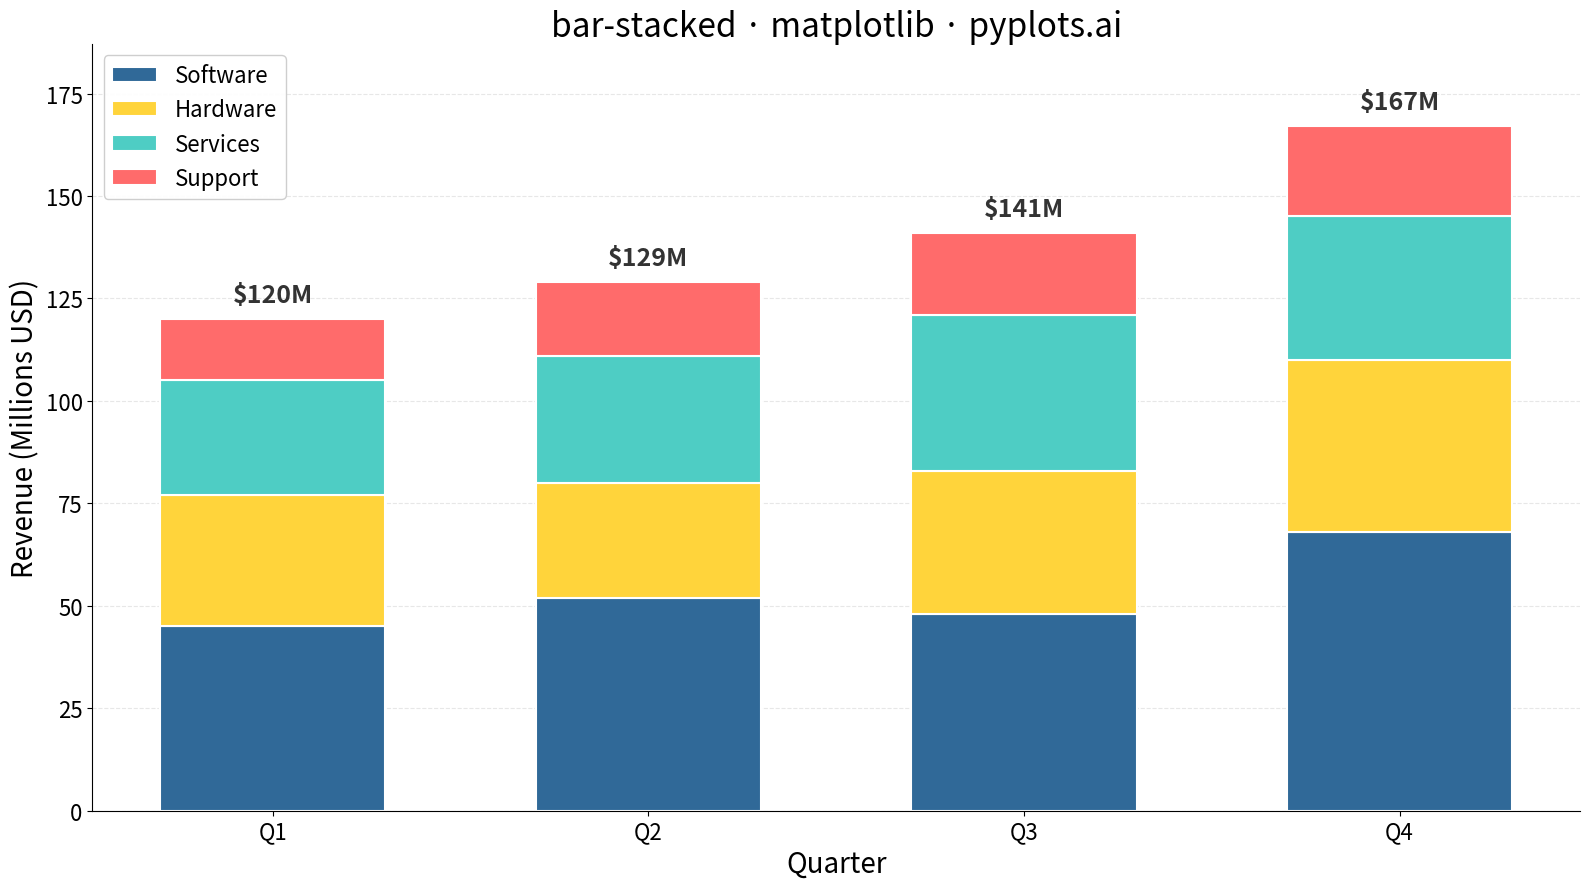

This chart was generated by the following Python code:
""" pyplots.ai
bar-stacked: Stacked Bar Chart
Library: matplotlib 3.10.8 | Python 3.13.11
Quality: 93/100 | Created: 2025-12-25
"""

import matplotlib.pyplot as plt
import numpy as np


# Data: Quarterly revenue by product category (in millions USD)
categories = ["Q1", "Q2", "Q3", "Q4"]
products = ["Software", "Hardware", "Services", "Support"]

# Revenue data showing realistic business patterns
software = np.array([45, 52, 48, 68])  # Growing, spike in Q4
hardware = np.array([32, 28, 35, 42])  # Variable with Q4 boost
services = np.array([28, 31, 38, 35])  # Steady growth
support = np.array([15, 18, 20, 22])  # Consistent increase

# Colors: Python blue primary, then colorblind-safe palette
colors = ["#306998", "#FFD43B", "#4ECDC4", "#FF6B6B"]

# Create figure (4800 x 2700 px at 300 dpi = 16 x 9 inches)
fig, ax = plt.subplots(figsize=(16, 9))

# Calculate bar positions
x = np.arange(len(categories))
bar_width = 0.6

# Create stacked bars
bottom = np.zeros(len(categories))
bars_list = []
for i, (product, values) in enumerate(zip(products, [software, hardware, services, support], strict=True)):
    bars = ax.bar(x, values, bar_width, label=product, bottom=bottom, color=colors[i], edgecolor="white", linewidth=1.5)
    bars_list.append(bars)
    bottom += values

# Add total labels above each stacked bar
totals = software + hardware + services + support
for i, total in enumerate(totals):
    ax.text(i, total + 3, f"${total}M", ha="center", va="bottom", fontsize=18, fontweight="bold", color="#333333")

# Styling
ax.set_xlabel("Quarter", fontsize=20)
ax.set_ylabel("Revenue (Millions USD)", fontsize=20)
ax.set_title("bar-stacked · matplotlib · pyplots.ai", fontsize=24)
ax.set_xticks(x)
ax.set_xticklabels(categories)
ax.tick_params(axis="both", labelsize=16)

# Legend (outside plot to avoid overlap)
ax.legend(fontsize=16, loc="upper left", framealpha=0.95)

# Grid (subtle, horizontal only for bar charts)
ax.yaxis.grid(True, alpha=0.3, linestyle="--")
ax.set_axisbelow(True)

# Clean up spines
ax.spines["top"].set_visible(False)
ax.spines["right"].set_visible(False)

# Set y-axis to start at 0 and add headroom for labels
ax.set_ylim(0, max(totals) + 20)

plt.tight_layout()
plt.savefig("plot.png", dpi=300, bbox_inches="tight")
